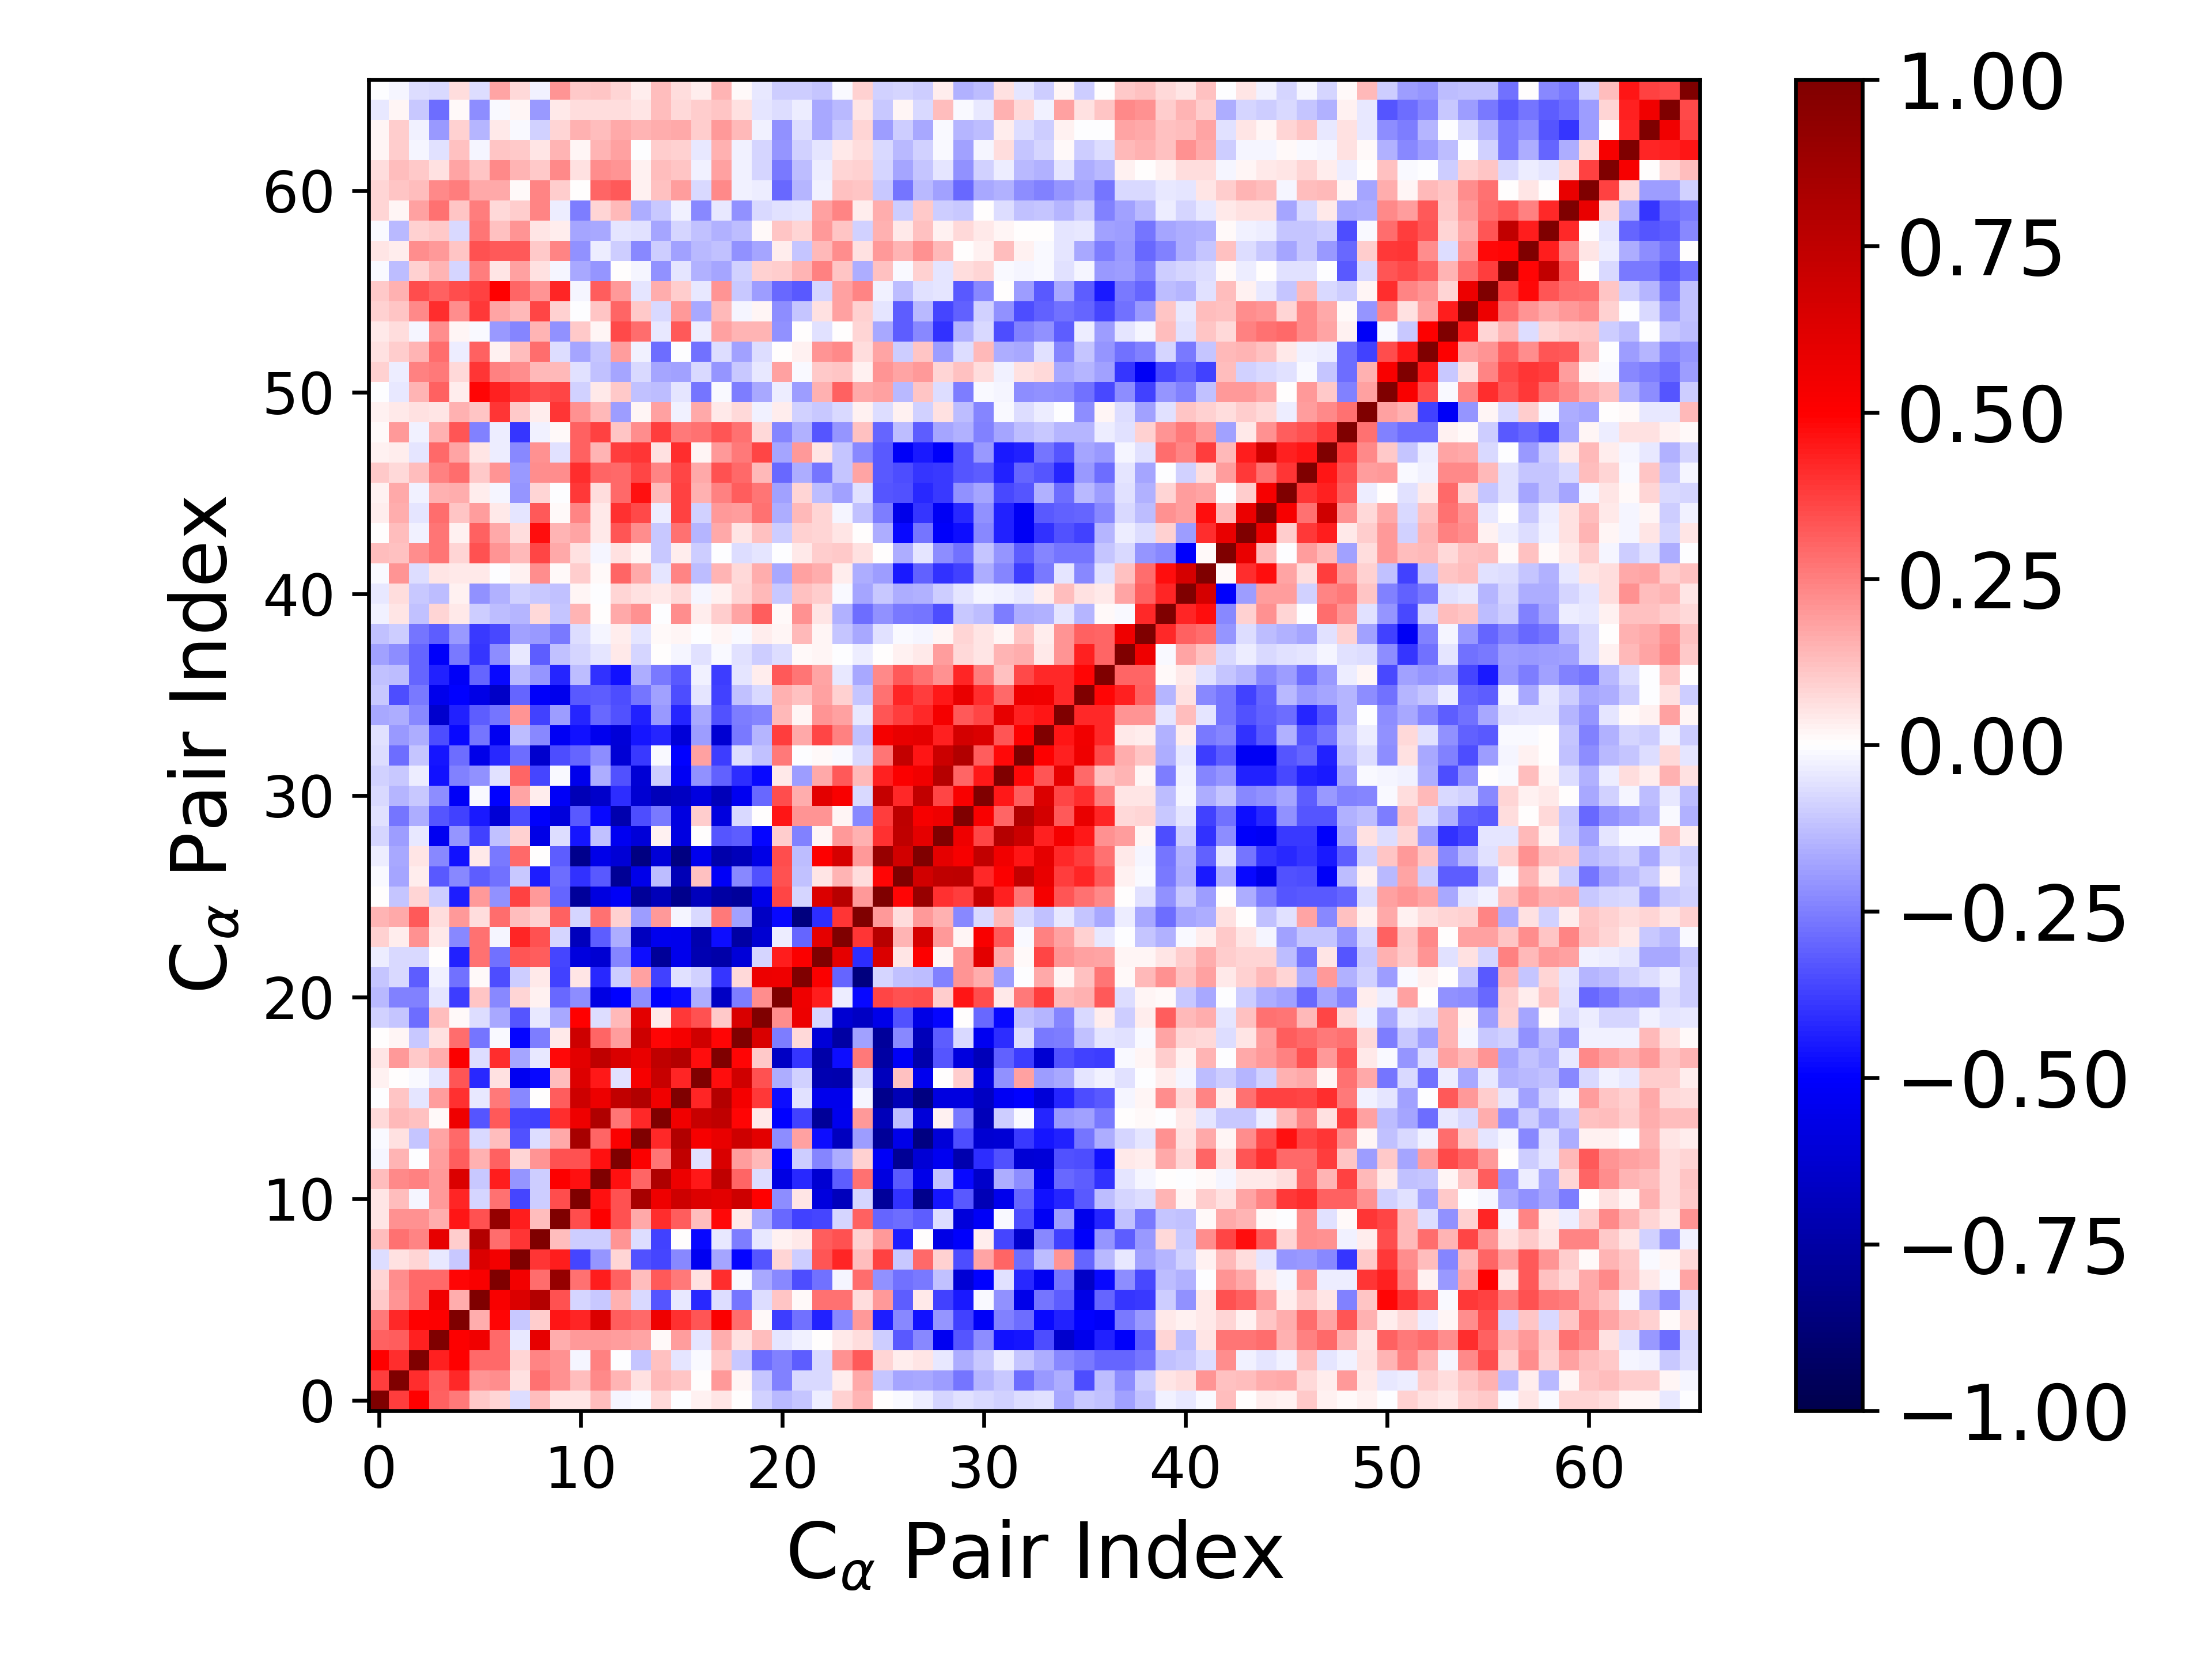

The file beside this chart, header and first rows:
1.000000000000000000e+00, 3.806008596799406729e-01, 4.927130855387972796e-01, 3.064379029965103585e-01, 2.642806026320527191e-01, 1.078958944097759554e-01, 8.507092656530472474e-02, -6.875097481629319218e-02, 1.322125961514371839e-01, 5.163794335347957065e-02, 4.949509494496766998e-02, 1.271747917232524949e-01, -1.726282761279938557e-02, -1.336262168903596878e-02, 7.806807589290218341e-02, -6.803812583978659928e-03, 3.071921492459062791e-02, 5.236383646287939148e-02, 2.839123568807190405e-03, -9.173058904348943554e-02, -1.371494043263614127e-01, -1.138127121426341093e-01, -3.270126541852970414e-02, 9.290030994460027336e-02
3.806008596799406729e-01, 1.000000000000000000e+00, 4.063430509545903346e-01, 3.167136157586872836e-01, 4.207706001430877585e-01, 2.095821415670370280e-01, 2.234739066096227966e-01, 5.713534493801873670e-02, 2.780531995877953411e-01, 2.117744387559890307e-01, 1.298703587145829952e-01, 2.335151929984024544e-01, 1.406315058466001688e-01, 6.025994092575989031e-02, 1.382897902412852098e-01, 1.149737523661919364e-01, 5.451526144248031782e-05, 2.017497126476890390e-01, 2.214921344683372720e-02, -1.167831131504174086e-01, -2.460362541935572633e-01, -7.610871161959605058e-02, -7.768492976889740387e-02, 3.696973961454581153e-02
4.927130855387972796e-01, 4.063430509545903346e-01, 1.000000000000000000e+00, 4.341232552151521595e-01, 4.951493293738033485e-01, 2.939238003465481364e-01, 2.967710240834658397e-01, 8.082717433919740790e-02, 2.364303609148435681e-01, 2.109527984142213763e-01, -2.022594496368537720e-02, 2.456329275092748177e-01, -5.207094177040494029e-03, -1.144164148443212736e-01, 1.246910912661878951e-01, -5.267955489195096097e-02, -1.341883446883174527e-02, 1.016713423013734241e-01, -1.071975374122093455e-01, -2.846424652216632545e-01, -2.486788882253123945e-01, -3.126656169714902012e-01, -7.365062948790339348e-02, 2.116595761735849957e-01
3.064379029965103585e-01, 3.167136157586872836e-01, 4.341232552151521595e-01, 1.000000000000000000e+00, 5.039511200581423545e-01, 5.494383129505323593e-01, 2.926495270346759492e-01, -4.173323710373388201e-02, 5.874145412456668325e-01, 1.578319083296642888e-01, 1.996857403208263382e-01, 1.971837159458170174e-01, 1.943990436670925970e-01, 1.753232259402843773e-01, 1.441754921510894974e-02, 1.922419729428125335e-01, -5.434149918040404037e-02, 1.588650736382002659e-01, 5.533889470225525353e-02, 1.313994808885548815e-01, -4.895657971562377558e-02, -2.455173368224375027e-02, 3.976953187943762201e-03, 4.448375022002282880e-02
2.642806026320527191e-01, 4.207706001430877585e-01, 4.951493293738033485e-01, 5.039511200581423545e-01, 1.000000000000000000e+00, 1.621528795218813990e-01, 4.899525384152693119e-01, -1.029321787986154230e-01, 9.378918772449107433e-02, 4.564387917558765939e-01, 4.251997167181608139e-01, 6.387264643962200505e-01, 3.202564233143065375e-01, 2.923372598618153018e-01, 5.570470405857248508e-01, 4.003919543793898472e-01, 3.346308804464437903e-01, 5.140661675768564143e-01, 2.825863853164897188e-01, 1.000077337548399385e-02, -3.812459029215784501e-01, -2.809379491943732599e-01, -4.353946661156574693e-01, -2.277309362349956012e-01
1.078958944097759554e-01, 2.095821415670370280e-01, 2.939238003465481364e-01, 5.494383129505323593e-01, 1.621528795218813990e-01, 1.000000000000000000e+00, 5.213985992275163017e-01, 6.399541059979730884e-01, 7.897875122080149080e-01, 3.385876815695095798e-01, -8.267865841873650590e-02, -1.016715474912271017e-01, 1.498872889175419665e-01, -7.044994821704465837e-02, -3.296711078258990901e-01, -4.318102790419862252e-02, -4.186635354563699729e-01, -6.778128393622807890e-02, -2.671413619195407985e-01, -6.971025667735128439e-02, 1.095439000527032442e-01, 1.546627589227464981e-02, 2.747568459149573594e-01, 2.798309998982797531e-01
8.507092656530472474e-02, 2.234739066096227966e-01, 2.967710240834658397e-01, 2.926495270346759492e-01, 4.899525384152693119e-01, 5.213985992275163017e-01, 1.000000000000000000e+00, 5.410210682931051451e-01, 2.869142957567593633e-01, 9.071542542163614220e-01, 2.789068594542303825e-01, 4.450900913052525665e-01, 3.086100132819287745e-01, 1.328101615618610676e-01, 3.244100604462586412e-01, 2.608301964227241476e-01, 5.910409908979708665e-02, 4.088312759672088070e-01, -1.005996082269091166e-02, -1.647982277178362820e-01, -2.336882177403959704e-01, -3.461865077430271165e-01, -2.779569265876474238e-01, -1.878663612561504506e-02
-6.875097481629319218e-02, 5.713534493801873670e-02, 8.082717433919740790e-02, -4.173323710373388201e-02, -1.029321787986154230e-01, 6.399541059979730884e-01, 5.410210682931051451e-01, 1.000000000000000000e+00, 3.923739473311762538e-01, 4.451235875425703092e-01, -3.597479171002285758e-01, -2.054895691408677449e-01, 8.054704157577524670e-02, -3.410054092980685514e-01, -3.611541995440028519e-01, -2.317791718737577389e-01, -5.333430829077311364e-01, -1.784796556359786179e-01, -4.916104487231678366e-01, -3.350181671337981171e-01, 8.421580720205695814e-02, -9.735753054555727759e-02, 3.297128728301724765e-01, 4.260211930428398075e-01
1.322125961514371839e-01, 2.780531995877953411e-01, 2.364303609148435681e-01, 5.874145412456668325e-01, 9.378918772449107433e-02, 7.897875122080149080e-01, 2.869142957567593633e-01, 3.923739473311762538e-01, 1.000000000000000000e+00, 1.267458148475970603e-01, -9.734520299774039598e-02, -9.851516492265874336e-02, 2.041088681603088206e-01, -6.978405297869100243e-02, -3.714971510281386835e-01, 4.017399936887778786e-03, -4.797308834153186652e-01, -4.133470587973603338e-02, -2.577994900615073748e-01, -4.446562654616539878e-02, 2.445046418372190389e-02, 4.196608529676781191e-02, 3.184093988790195340e-01, 3.377769091664887813e-01
5.163794335347957065e-02, 2.117744387559890307e-01, 2.109527984142213763e-01, 1.578319083296642888e-01, 4.564387917558765939e-01, 3.385876815695095798e-01, 9.071542542163614220e-01, 4.451235875425703092e-01, 1.267458148475970603e-01, 1.000000000000000000e+00, 3.446809600415282060e-01, 5.026499157011561358e-01, 3.409374124737283851e-01, 1.670536650466361850e-01, 4.108502404934896712e-01, 3.202585967962175428e-01, 1.254983512929970513e-01, 4.794100080088767313e-01, 4.444047913952094836e-02, -1.691646515911592041e-01, -2.938138605585181029e-01, -3.701458574334842710e-01, -3.597396556995403616e-01, -8.178890865453029846e-02
4.949509494496766998e-02, 1.298703587145829952e-01, -2.022594496368537720e-02, 1.996857403208263382e-01, 4.251997167181608139e-01, -8.267865841873650590e-02, 2.789068594542303825e-01, -3.597479171002285758e-01, -9.734520299774039598e-02, 3.446809600415282060e-01, 1.000000000000000000e+00, 4.618352306028354337e-01, 3.364382270978912848e-01, 8.423362083708849646e-01, 5.586590931854163999e-01, 6.933502794527404145e-01, 6.275267193758008455e-01, 6.046318283976529484e-01, 6.888907666132387808e-01, 4.933855144195490317e-01, -2.251577269990421570e-01, 4.732474745957528095e-02, -5.887989240777070643e-01, -6.832647370732568559e-01
1.271747917232524949e-01, 2.335151929984024544e-01, 2.456329275092748177e-01, 1.971837159458170174e-01, 6.387264643962200505e-01, -1.016715474912271017e-01, 4.450900913052525665e-01, -2.054895691408677449e-01, -9.851516492265874336e-02, 5.026499157011561358e-01, 4.618352306028354337e-01, 1.000000000000000000e+00, 4.664571922560013517e-01, 3.022384170797726699e-01, 8.111252356316639434e-01, 5.667551959657129990e-01, 4.475972856209909922e-01, 7.478587970886422243e-01, 3.008534458209772833e-01, -6.548421061990652992e-02, -5.764836832540286560e-01, -4.175278236097799134e-01, -6.228175580656580834e-01, -3.199159648673773892e-01
-1.726282761279938557e-02, 1.406315058466001688e-01, -5.207094177040494029e-03, 1.943990436670925970e-01, 3.202564233143065375e-01, 1.498872889175419665e-01, 3.086100132819287745e-01, 8.054704157577524670e-02, 2.041088681603088206e-01, 3.409374124737283851e-01, 3.364382270978912848e-01, 4.664571922560013517e-01, 1.000000000000000000e+00, 5.084239989771536239e-01, 2.695040774157778651e-01, 7.400765480872510960e-01, -5.896607789764111290e-02, 6.441327547455567570e-01, 1.911064529695277181e-01, 1.380035487431163499e-01, -4.952502310349609638e-01, -1.005880828662692184e-01, -2.416698727392799506e-01, -1.617436512882889921e-01
-1.336262168903596878e-02, 6.025994092575989031e-02, -1.144164148443212736e-01, 1.753232259402843773e-01, 2.923372598618153018e-01, -7.044994821704465837e-02, 1.328101615618610676e-01, -3.410054092980685514e-01, -6.978405297869100243e-02, 1.670536650466361850e-01, 8.423362083708849646e-01, 3.022384170797726699e-01, 5.084239989771536239e-01, 1.000000000000000000e+00, 4.193137884611721766e-01, 8.024608120658696109e-01, 5.238294357643797916e-01, 5.838096130079033497e-01, 6.941011919359444393e-01, 6.060484101715567506e-01, -2.236609433974389716e-01, 1.823472746720669890e-01, -4.742994337190523102e-01, -6.741057492888533620e-01
7.806807589290218341e-02, 1.382897902412852098e-01, 1.246910912661878951e-01, 1.441754921510894974e-02, 5.570470405857248508e-01, -3.296711078258990901e-01, 3.244100604462586412e-01, -3.611541995440028519e-01, -3.714971510281386835e-01, 4.108502404934896712e-01, 5.586590931854163999e-01, 8.111252356316639434e-01, 2.695040774157778651e-01, 4.193137884611721766e-01, 1.000000000000000000e+00, 5.536422579345607886e-01, 7.159636738751792295e-01, 7.425279358545272546e-01, 4.873008493990909074e-01, 4.361400456172552509e-02, -4.993383863063211581e-01, -3.673123788944672174e-01, -7.816607827796979713e-01, -5.391111679345863550e-01
-6.803812583978659928e-03, 1.149737523661919364e-01, -5.267955489195096097e-02, 1.922419729428125335e-01, 4.003919543793898472e-01, -4.318102790419862252e-02, 2.608301964227241476e-01, -2.317791718737577389e-01, 4.017399936887778786e-03, 3.202585967962175428e-01, 6.933502794527404145e-01, 5.667551959657129990e-01, 7.400765480872510960e-01, 8.024608120658696109e-01, 5.536422579345607886e-01, 1.000000000000000000e+00, 4.251543689993177444e-01, 7.962427037749504333e-01, 5.367561799608915329e-01, 3.868939018188370382e-01, -4.732216046497426110e-01, -6.102176613021023655e-02, -5.530691066347563911e-01, -5.528185324555390245e-01
3.071921492459062791e-02, 5.451526144248031782e-05, -1.341883446883174527e-02, -5.434149918040404037e-02, 3.346308804464437903e-01, -4.186635354563699729e-01, 5.910409908979708665e-02, -5.333430829077311364e-01, -4.797308834153186652e-01, 1.254983512929970513e-01, 6.275267193758008455e-01, 4.475972856209909922e-01, -5.896607789764111290e-02, 5.238294357643797916e-01, 7.159636738751792295e-01, 4.251543689993177444e-01, 1.000000000000000000e+00, 4.734359933821009059e-01, 6.808744080184027103e-01, 3.369875023755923293e-01, -1.626678018247095792e-01, -8.916084821884517897e-02, -7.166642262226663451e-01, -7.208621583805182587e-01
5.236383646287939148e-02, 2.017497126476890390e-01, 1.016713423013734241e-01, 1.588650736382002659e-01, 5.140661675768564143e-01, -6.778128393622807890e-02, 4.088312759672088070e-01, -1.784796556359786179e-01, -4.133470587973603338e-02, 4.794100080088767313e-01, 6.046318283976529484e-01, 7.478587970886422243e-01, 6.441327547455567570e-01, 5.838096130079033497e-01, 7.425279358545272546e-01, 7.962427037749504333e-01, 4.734359933821009059e-01, 1.000000000000000000e+00, 4.867067565826740383e-01, 1.042899987356771113e-01, -6.613272462388849471e-01, -3.963963281165607255e-01, -7.370518314142372462e-01, -4.762077852954010870e-01
2.839123568807190405e-03, 2.214921344683372720e-02, -1.071975374122093455e-01, 5.533889470225525353e-02, 2.825863853164897188e-01, -2.671413619195407985e-01, -1.005996082269091166e-02, -4.916104487231678366e-01, -2.577994900615073748e-01, 4.444047913952094836e-02, 6.888907666132387808e-01, 3.008534458209772833e-01, 1.911064529695277181e-01, 6.941011919359444393e-01, 4.873008493990909074e-01, 5.367561799608915329e-01, 6.808744080184027103e-01, 4.867067565826740383e-01, 1.000000000000000000e+00, 6.424274658686628392e-01, -2.572369026193165320e-01, 7.448736400579204775e-02, -6.025549567614990609e-01, -7.525952855872029001e-01
-9.173058904348943554e-02, -1.167831131504174086e-01, -2.846424652216632545e-01, 1.313994808885548815e-01, 1.000077337548399385e-02, -6.971025667735128439e-02, -1.647982277178362820e-01, -3.350181671337981171e-01, -4.446562654616539878e-02, -1.691646515911592041e-01, 4.933855144195490317e-01, -6.548421061990652992e-02, 1.380035487431163499e-01, 6.060484101715567506e-01, 4.361400456172552509e-02, 3.868939018188370382e-01, 3.369875023755923293e-01, 1.042899987356771113e-01, 6.424274658686628392e-01, 1.000000000000000000e+00, 2.198085673236526705e-01, 5.675389965481929533e-01, -8.320326532168866029e-02, -6.229582149881145448e-01
-1.371494043263614127e-01, -2.460362541935572633e-01, -2.486788882253123945e-01, -4.895657971562377558e-02, -3.812459029215784501e-01, 1.095439000527032442e-01, -2.336882177403959704e-01, 8.421580720205695814e-02, 2.445046418372190389e-02, -2.938138605585181029e-01, -2.251577269990421570e-01, -5.764836832540286560e-01, -4.952502310349609638e-01, -2.236609433974389716e-01, -4.993383863063211581e-01, -4.732216046497426110e-01, -1.626678018247095792e-01, -6.613272462388849471e-01, -2.572369026193165320e-01, 2.198085673236526705e-01, 1.000000000000000000e+00, 5.553895209753022533e-01, 4.380374107668105754e-01, -3.293456215238383528e-02
-1.138127121426341093e-01, -7.610871161959605058e-02, -3.126656169714902012e-01, -2.455173368224375027e-02, -2.809379491943732599e-01, 1.546627589227464981e-02, -3.461865077430271165e-01, -9.735753054555727759e-02, 4.196608529676781191e-02, -3.701458574334842710e-01, 4.732474745957528095e-02, -4.175278236097799134e-01, -1.005880828662692184e-01, 1.823472746720669890e-01, -3.673123788944672174e-01, -6.102176613021023655e-02, -8.916084821884517897e-02, -3.963963281165607255e-01, 7.448736400579204775e-02, 5.675389965481929533e-01, 5.553895209753022533e-01, 1.000000000000000000e+00, 5.090813906389934917e-01, -3.028335154833711185e-01
-3.270126541852970414e-02, -7.768492976889740387e-02, -7.365062948790339348e-02, 3.976953187943762201e-03, -4.353946661156574693e-01, 2.747568459149573594e-01, -2.779569265876474238e-01, 3.297128728301724765e-01, 3.184093988790195340e-01, -3.597396556995403616e-01, -5.887989240777070643e-01, -6.228175580656580834e-01, -2.416698727392799506e-01, -4.742994337190523102e-01, -7.816607827796979713e-01, -5.530691066347563911e-01, -7.166642262226663451e-01, -7.370518314142372462e-01, -6.025549567614990609e-01, -8.320326532168866029e-02, 4.380374107668105754e-01, 5.090813906389934917e-01, 1.000000000000000000e+00, 6.011793924139446910e-01
9.290030994460027336e-02, 3.696973961454581153e-02, 2.116595761735849957e-01, 4.448375022002282880e-02, -2.277309362349956012e-01, 2.798309998982797531e-01, -1.878663612561504506e-02, 4.260211930428398075e-01, 3.377769091664887813e-01, -8.178890865453029846e-02, -6.832647370732568559e-01, -3.199159648673773892e-01, -1.617436512882889921e-01, -6.741057492888533620e-01, -5.391111679345863550e-01, -5.528185324555390245e-01, -7.208621583805182587e-01, -4.762077852954010870e-01, -7.525952855872029001e-01, -6.229582149881145448e-01, -3.293456215238383528e-02, -3.028335154833711185e-01, 6.011793924139446910e-01, 1.000000000000000000e+00
1.417446552633611079e-01, 1.642885237361337292e-01, 3.276178535923661705e-01, 6.567538609117398729e-02, 1.970056829597455483e-01, 6.568473018962746324e-02, 2.854284761539503390e-01, 1.313743835184891240e-01, 8.912106549041817760e-02, 3.059421311507061758e-01, -8.591388990569767681e-02, 2.772793415254815597e-01, 8.685777601514038659e-02, -1.928887851218755445e-01, 2.013129105367282290e-01, -2.340879089230475663e-02, -7.204830557381911027e-02, 2.617134883037451343e-01, -1.863786829254372446e-01, -6.563948049500171189e-01, -4.828697678498861667e-01, -8.540821970966461230e-01, -4.063851211229311255e-01, 3.981800218080303044e-01
6.801451194277134335e-03, -1.135984627943854852e-01, 8.494183050749981589e-02, -9.992228969204276778e-02, -4.387872459591196095e-01, 1.982583235985535264e-01, -2.165737626504735114e-01, 3.691499162225372332e-01, 1.984414308137339711e-01, -2.976349636563644929e-01, -7.799695148539904643e-01, -5.785631471337844278e-01, -5.163337364953836106e-01, -7.862575133276576977e-01, -6.890650702586755827e-01, -8.155672229973845999e-01, -6.846717994615530989e-01, -7.567552995617337075e-01, -7.781701189988152745e-01, -5.606183863364433417e-01, 3.597168182082411403e-01, -7.963369120414713620e-02, 6.340905091788636705e-01, 7.758366270300713907e-01
-1.474486577513549855e-02, -1.768954560778310259e-01, 3.563657113747575877e-02, -3.255973622450836213e-01, -2.336379968105648519e-01, -3.202730740583299429e-01, -2.795070216207696245e-01, -1.069745250918494733e-01, -4.427082495698105857e-01, -2.815845519825738719e-01, -4.053596002742690385e-01, -3.241609625323925159e-01, -7.893885781172594873e-01, -5.552555149724297534e-01, -1.320123170056824446e-01, -6.995550807462083132e-01, 1.200927454588617271e-01, -5.231128797613637804e-01, -2.338497164197873568e-01, -3.399039551747977117e-01, 3.412037766197927868e-01, -1.209154058585576452e-01, 5.373860286994674301e-02, 1.411800512250298567e-01
-3.347244927062945768e-02, -1.701465260945462243e-01, 4.969805210519093186e-02, -2.274051682317110856e-01, -4.631446553201211125e-01, 4.327570920390354930e-02, -2.652345877657932283e-01, 2.942306434798163672e-01, 7.380174004438904735e-03, -3.194220427553042252e-01, -8.125495333114954866e-01, -5.575444795365314121e-01, -6.096173493593189940e-01, -8.503832660624146556e-01, -6.068734648830743650e-01, -8.449027288155708248e-01, -5.433541438202219576e-01, -7.288156524159168370e-01, -6.942906635391951076e-01, -5.649205337586509224e-01, 3.503684629733703204e-01, -1.309958687901307817e-01, 5.054604288088874187e-01, 6.632315061754843200e-01
-8.251436163341177576e-02, -1.911527614190952351e-01, -4.268701287337210715e-02, -5.320611305762937837e-01, -2.108551980614571664e-01, -3.732347468257625200e-01, -1.223156167320124527e-01, 8.924523342308120222e-02, -5.685782471676392724e-01, -6.315032952396863741e-02, -4.563638701081677573e-01, -1.215121900163147056e-01, -5.387213149643966803e-01, -6.016725330887680023e-01, 2.654571537806274875e-02, -5.784501594441264771e-01, 6.649624030911772954e-03, -3.319006988096287469e-01, -3.145292419846743015e-01, -4.886795869858363006e-01, 9.814613286683959714e-02, -2.430160300702705611e-01, 1.843422454777493905e-02, 1.983626804080426964e-01
-5.725235210739304526e-02, -2.687875626280519792e-01, -1.606347283210931287e-01, -3.326857439331468158e-01, -3.673894068049058936e-01, -4.524972485082291995e-01, -6.143832261045590881e-01, -3.439561928151264047e-01, -5.058875887988982800e-01, -5.946327065119116906e-01, -3.224122189155345097e-01, -4.789899687025715447e-01, -7.194916224920323566e-01, -3.503352630047411598e-01, -2.605548517655094654e-01, -5.787631264294763600e-01, 9.517766855189269126e-02, -5.862294507331186066e-01, -7.223913709370971548e-02, 4.457429348674673067e-03, 4.591183136629355954e-01, 2.079380368384401434e-01, 2.046259283724950473e-01, 1.771985730146950766e-02
-7.035998657673164791e-02, -1.406693009390912463e-01, -1.071225875524644544e-01, -2.253517505886304395e-01, -5.197565372465841049e-01, -1.049461327404433569e-02, -4.954334890892347354e-01, 1.757571327892298307e-01, 3.422343082241890294e-02, -5.179255020146524835e-01, -7.003665028148868821e-01, -6.446626815968939939e-01, -4.073723404755676958e-01, -6.207493209372128007e-01, -6.925188596665238228e-01, -6.663106916935772617e-01, -5.790754853539923364e-01, -6.903414119805264537e-01, -5.317638715203379940e-01, -2.916658390542552493e-01, 3.508538174628957895e-01, 1.619452897102890976e-01, 6.046103110559029048e-01, 5.195416907389355243e-01
-9.242256641567683784e-02, -1.076032016956660481e-01, -3.792054851974876323e-02, -4.658264436307900658e-01, -2.452823114065187660e-01, -2.150814744418441393e-01, -6.102987155810657427e-02, 2.996035109102466176e-01, -3.640542457011978761e-01, -1.387075225876838354e-02, -5.523467484975543851e-01, -1.568795167177330641e-01, -3.430254547906385620e-01, -6.152054189248191696e-01, -9.953481780792043654e-02, -5.258090986024043234e-01, -2.152215286533869509e-01, -3.063797010351216876e-01, -4.105997766180490838e-01, -4.793805468337168363e-01, 4.685018453220262530e-02, -1.914959777641312144e-01, 1.679571757184824266e-01, 3.261078299383092793e-01
-7.024297446558538938e-02, -2.828148410609431229e-01, -1.128021422416460862e-01, -4.597009835018459611e-01, -2.849204600266378451e-01, -5.577618022610980608e-01, -4.176750512248074143e-01, -2.876428611520276402e-01, -6.330032921725907702e-01, -3.480399367630221397e-01, -2.972213313933674828e-01, -2.198265925248346075e-01, -6.141969119172839831e-01, -3.851055115562911357e-01, -8.648409570895888854e-03, -4.983179285548697823e-01, 1.853347761373440039e-01, -3.820764122185302258e-01, -6.897815238735921506e-02, -1.249012860949403336e-01, 2.652579499651988582e-01, -6.643996617514624607e-03, 1.523854810050644798e-02, -8.837738333146027622e-03
-5.904672691255222899e-02, -1.988102999676269189e-01, -1.595771572468247246e-01, -3.438722750756936231e-01, -4.798382998040374159e-01, -2.705522364315197104e-01, -5.331244834603839911e-01, -1.266631077873863476e-01, -2.341084064232649420e-01, -5.299533669557463522e-01, -4.610490522545759862e-01, -5.445721660378721740e-01, -6.041311749214589577e-01, -4.536851483777086247e-01, -4.260421817626116048e-01, -6.056768482040648660e-01, -1.932985139506671612e-01, -6.180953962227341281e-01, -2.620227931354578432e-01, -1.472493986787865583e-01, 3.821184588085737022e-01, 1.688149118921353498e-01, 3.626381532148519882e-01, 2.452227180614274527e-01
-1.702266180719263222e-01, -1.613031708609835857e-01, -2.297784967841488557e-01, -6.342247177264078717e-01, -4.356609238771494419e-01, -3.144668261983841195e-01, -2.681919806907180348e-01, 2.032702910068240332e-01, -3.685444806861493117e-01, -1.903344381413070441e-01, -4.270507157216790750e-01, -2.891918435651726904e-01, -3.374678945538735486e-01, -4.320460938286192487e-01, -1.966201456453140761e-01, -4.243916005772742639e-01, -1.651563620526755871e-01, -3.399932663194920601e-01, -2.538201233981641769e-01, -2.357732386276837067e-01, 1.347386912329591735e-01, 2.196897453937024514e-02, 2.104914024288988827e-01, 1.854539901503857169e-01
-1.057108706340897930e-01, -3.513873414078468871e-01, -2.596760730358298463e-01, -5.489416946069878289e-01, -4.993271959715993025e-01, -5.683268556932713489e-01, -6.506745142193253173e-01, -3.026207373908757492e-01, -5.131731368831567996e-01, -5.540986188840308913e-01, -3.238638802035634368e-01, -3.203052185826245069e-01, -3.513886798500693298e-01, -2.726361314482345088e-01, -1.868750885125456396e-01, -3.440492226558157784e-01, -5.158812703578344316e-02, -3.686060027980227471e-01, -1.189673685232467137e-01, -7.360830714008334552e-02, 1.525425548495145944e-01, 1.176401946924904574e-01, 1.840519926421250452e-01, 8.876545783275872903e-02
-1.249118585328780756e-01, -1.274235148422027675e-01, -3.004233876566188566e-01, -4.313508547664883230e-01, -5.158074880902739912e-01, -3.012114679177828047e-01, -4.842419552561000873e-01, -1.354043949891571008e-01, -2.071407778204140127e-01, -4.252932994280543277e-01, -1.312351821386032180e-01, -3.985880703634793187e-01, -4.611195423532749582e-01, -1.622892618696970823e-01, -2.624298756470413441e-01, -3.279735359240498194e-01, -2.521302656409424650e-02, -3.782731989422110641e-01, -5.076878821144240744e-02, 3.468749308270799997e-02, 3.230472997253964196e-01, 2.658483548254403361e-01, 1.740423638159193931e-01, -4.182341025003760010e-02
-1.868773229771042710e-01, -2.255200366786108135e-01, -3.003648190302476984e-01, -5.095943075830694502e-01, -2.583848668063004617e-01, -3.933370908555172130e-01, -2.205182953137348745e-01, -4.557187303292679209e-02, -3.152060940711431947e-01, -1.215140342691360675e-01, -7.851716192845323294e-02, -5.361887023817833720e-02, 4.272209919446622040e-02, -8.010254568520897012e-02, 7.010675364468942940e-03, -1.981676913505909729e-02, -6.092106174346111069e-02, -1.324539816005342388e-02, -5.950272662521455952e-02, -9.454530273263178630e-02, -6.399785935191591724e-02, 1.402909557443479671e-02, 1.754620681259631484e-02, -3.446043818462446017e-03
-1.225592551484512710e-01, -1.011268305134347539e-01, -2.682462439176894198e-01, -3.202438113475582493e-01, -1.970859510179541751e-01, -3.881513376720306940e-01, -3.588933173152024092e-01, -1.799616830573939341e-01, -2.029938609987811948e-01, -2.599308739243963995e-01, -6.711031542183916454e-02, -2.279261604070211694e-02, 3.706167368418411545e-02, -5.209998596224067052e-02, 1.531988561653723109e-02, 1.715933395637860015e-02, -1.334292163104778325e-03, 1.986968017241907622e-02, -9.926050798460322663e-03, 3.512164355173566510e-02, 2.167539058019570322e-02, 1.399750856081670991e-01, 1.940320855591429541e-02, -1.128003101475276854e-01
-2.520982708060863497e-02, 4.723461301423291514e-02, -1.214430431787118930e-01, 8.481075893535520993e-02, 3.990460444330809486e-02, -9.554178422746935351e-02, -1.298869748676890479e-01, -1.445704020885982821e-01, 7.352026904986613820e-02, -1.169646157976319961e-01, 1.458941504021669389e-01, 5.869018995450477408e-03, 1.706725653948711896e-01, 2.134552581393438786e-01, -6.470017385294835749e-03, 2.214295440923185476e-01, 3.846693778293056726e-02, 9.877335925141646211e-02, 1.743468261860044721e-01, 3.149577614404705517e-01, 1.057217650856044980e-02, 2.185860406704046022e-01, 4.773699649260151195e-02, -1.560432295262098590e-01
-4.237766282464974082e-02, 6.433937354079637128e-02, -1.081343919031529793e-01, -1.290634850576731218e-01, 3.101411366124480484e-02, -2.112221591213328808e-01, -1.503082568666918861e-01, -9.193790479560172424e-02, -1.080322747260367561e-01, -1.249445907019868657e-01, 1.877370554135274899e-02, -1.609188513628285848e-03, 8.068087490662469163e-02, 5.988926760723194131e-02, 4.021324363935734059e-02, 7.609499705953778892e-02, -2.177748968966302864e-02, 2.700086864022938071e-02, 8.467228592630865469e-02, 1.374175006824547851e-01, -1.092415631480848359e-01, 1.216281240642595601e-01, 9.740177849984422986e-02, -1.503443812246044002e-02
-1.307092673322886311e-02, 2.050097108458408812e-01, -6.859815063346917652e-02, 5.015068732215766795e-02, 4.490674947066575218e-02, 3.958832167850872413e-02, -3.476457284280752222e-03, 2.618268582894231478e-02, 2.196356519958024556e-01, 9.131730768708960430e-03, 9.735221624451809164e-02, 1.466153479060510259e-02, 2.987481369399300202e-01, 1.656443737573928821e-01, -4.835148441126401603e-02, 2.351696154410101713e-01, -1.259076600840812743e-01, 1.430012448752366605e-01, 7.131605297405348154e-02, 1.595585846342126024e-01, -1.696167305727046826e-01, 1.800553720211928721e-01, 1.581247200092863459e-01, 3.722540982632639023e-02
1.285674345023188614e-01, 1.245591148564838824e-01, 2.192949811202778987e-01, 2.697841373150504096e-01, 7.833384438340085243e-02, 3.403857233802105031e-01, 2.045585677560534943e-01, 1.372115578832813487e-01, 3.621406143266656108e-01, 1.698378252944235389e-01, 6.161025003541408668e-02, -1.646865692114630325e-02, 5.977030198284807166e-02, 1.980103855811029406e-02, -1.084323963008075875e-01, 3.193695686349758839e-02, -1.000505276737512633e-01, -2.733766036852034332e-03, -6.505955990116313314e-02, -5.218768842370347799e-02, -4.213362143337281290e-03, 4.308376560163248298e-02, 9.734238818375735847e-02, 1.073744583606972280e-01
4.491160337557674638e-03, 1.327684008174929153e-01, -2.420365527452225315e-02, 2.734141729413128163e-01, 2.871710934751680114e-02, 3.083610460374833773e-01, 1.702364142772523625e-01, 6.834978391315148227e-02, 4.706849318981172758e-01, 1.415314831102352788e-01, 1.774481106639567984e-01, 3.944537388518037230e-02, 3.316320291078257987e-01, 2.215914061628449228e-01, -1.062107087397218125e-01, 2.747093119336818101e-01, -1.461884032553297241e-01, 1.663677790993598471e-01, 5.384520873707097227e-02, 1.178957264063589666e-01, -9.463125983103991279e-02, 9.053761056467411750e-02, 8.177464839208731240e-02, 5.245406526746661940e-02
3.561057110861096109e-02, 1.639430238769710169e-01, -5.405648420538251842e-02, 2.868835345347831578e-01, 1.100419523970620067e-01, 1.938639999161594074e-01, 4.677404241817122860e-02, -5.411950436244004903e-02, 3.204911377814095297e-01, 9.302401179984433680e-03, 2.418768542092550322e-01, 4.447737190016571446e-02, 4.036342104618829141e-01, 3.573326836146755725e-01, -3.476617430052322821e-02, 3.734521792400130602e-01, -8.665566137483027287e-02, 1.957065612505172192e-01, 1.903726104206547032e-01, 2.795203497025658956e-01, -1.602779015630153292e-01, 1.396272689995966265e-01, 8.016239523728842242e-02, -1.895000849993448006e-02
3.061401172413047780e-02, 1.659801736890375301e-01, -2.607264535531140723e-02, 1.498621794463271539e-01, 1.588239366922157003e-01, 3.267771733968589248e-02, -1.923417307148069660e-02, -2.106733014129794634e-01, 8.531273230362289295e-02, -5.651111960606463626e-03, 3.865523339433791228e-01, 6.425232204220708565e-02, 2.909181938867608230e-01, 4.625902869547737217e-01, 1.334769963721418873e-01, 3.736523243774953484e-01, 1.546526516776576265e-01, 2.480816378683441126e-01, 3.172842505833239346e-01, 2.668794802061246196e-01, -1.815982867769490028e-01, 8.480788416611816094e-02, -1.313973154864582771e-01, -1.874074884819728337e-01
1.073590129243027630e-01, 7.761035702715510243e-02, 1.250905378254013323e-01, 2.449959346853306796e-01, 2.836029486954107504e-01, 1.060862030248436588e-01, 2.100405165159315024e-01, -1.970814319142187021e-01, 2.222045357207588223e-01, 2.254313336276636826e-01, 4.089735632530673293e-01, 3.005770756584344450e-01, 2.940776301864003739e-01, 3.629086296638614484e-01, 2.418001263599768302e-01, 3.653423808732066402e-01, 1.678148439969548711e-01, 3.409061030272121928e-01, 2.924850443349688023e-01, 1.329816005066936646e-01, -2.902911113549153654e-01, -1.619119690373992948e-01, -2.693197210453341373e-01, -1.140668528390840486e-01
2.474991342960248045e-02, 3.298640081545634734e-02, -5.417077898726870011e-02, 2.922187009439741190e-01, 1.786190573794572967e-01, 4.737209765734703287e-02, -3.706343998290560771e-02, -2.339062447134701295e-01, 2.124510623501749407e-01, -5.753039618449101722e-02, 3.082389678244944475e-01, 1.471015061016635039e-01, 3.785044378699193857e-01, 3.978646513040129395e-01, 5.692295201977282809e-02, 4.077566143960091316e-01, 1.859334022782505383e-02, 2.011362229643298138e-01, 2.587963196926982845e-01, 3.627104314406623953e-01, -1.790271901736570082e-01, 1.970009544993121808e-01, 5.444552460115064524e-02, -1.157402403182655748e-01
1.084534453354249472e-02, 2.013040428380908353e-01, -2.690175374290855459e-02, 1.490832959046220207e-01, 3.354107353641659350e-01, -2.443347843209220382e-01, -3.609267144160874241e-02, -3.948886530434050912e-01, -2.933848275340748823e-02, 1.530853051989815306e-02, 3.051632226731301745e-01, 3.712900751983454484e-01, 1.157752604425313359e-01, 2.210422963519148576e-01, 3.768603036266501283e-01, 2.596613875641516911e-01, 2.750897053147660642e-01, 3.349085457734599092e-01, 2.789121123613954589e-01, 7.286913494786462220e-02, -2.410174507106510600e-01, -1.503623571491634892e-01, -3.316366345204089794e-01, -2.102037193638852663e-01
2.761274526989359809e-02, 3.935195639208850793e-02, 5.481894406125333019e-02, 5.401696740718174572e-02, 1.533666125827253257e-01, 1.099205284627544493e-01, 3.945185877931218776e-01, 1.081962648909872982e-01, 3.877400706254458679e-02, 3.979219702268110281e-01, 2.186167382600898157e-01, 1.360223453011132067e-01, -1.909671934398845528e-01, 1.647354407902119552e-02, 1.832102868176108679e-01, -2.932956914506719415e-02, 1.702900362712143345e-01, 4.555888059441828147e-02, 7.702476855522025212e-02, -2.359768032517702702e-02, 3.574031204084161112e-02, -8.644095024150084960e-02, -1.043349280289466580e-01, -7.579664157200734220e-02
-2.286343673609832119e-03, -4.042067445762114603e-02, 1.460015687550271779e-01, 3.078450278396734907e-01, 3.684823290522971917e-02, 4.880807728944454582e-01, 4.363833674545950503e-01, 3.837025793897275716e-01, 3.491990698978220120e-01, 3.607754238008293313e-01, -8.800488911180247287e-02, 4.041107673162460528e-02, 1.083076992005417433e-01, -1.217113159046591536e-01, -1.315920084800339673e-01, -4.795180409553836953e-02, -2.673969545387034907e-01, -1.198896927986725126e-02, -2.536579852098484467e-01, -1.665454975084025846e-01, -3.174459270256690946e-02, -1.883187000506859887e-01, 1.513333551489816076e-01, 3.084879318982444163e-01
8.672560577660951009e-02, -3.788575963457918583e-02, 2.480277819508216464e-01, 2.628613213248454095e-01, 7.284340414625171956e-02, 3.915623900846144645e-01, 2.470089706728105516e-01, 2.211301090981306061e-01, 1.386279579042242194e-01, 1.339984831774987395e-01, -6.022200279233855952e-02, -1.238950569390349088e-01, -1.746934233869270048e-01, -7.169784069611623289e-02, -1.758003466903610701e-01, -1.863611212306247600e-01, -7.528413471642371457e-02, -2.045381190958049933e-01, -1.034354155337818687e-01, -4.045950847580326998e-02, 1.858104101580701495e-01, -1.140021579767240036e-02, 1.085464619703889327e-01, 1.125568853861855789e-01
6.055795912332216646e-02, 9.621375415058019964e-02, 1.446096017701798409e-01, 2.829124750061434712e-01, -3.712988214383362851e-02, 3.085489134950248902e-01, 2.401713007039214462e-02, 1.283864015726789154e-01, 2.830202505063805218e-01, -6.637158782967053638e-02, -1.769676103525088529e-01, -1.137671896388333520e-01, 1.890024793571622452e-01, -2.681381928921987290e-02, -2.839033177061532354e-01, -1.716730543923624102e-03, -2.799870933240385940e-01, -6.891486239782868006e-02, -1.841359554189019310e-01, -6.594182540413552618e-02, 5.315966696996036718e-04, 2.633818432059815279e-02, 2.071694435742256757e-01, 2.284992118579837472e-01
4.497390988123849825e-02, 6.404870725837912004e-02, -2.073750270684735983e-02, 2.255889583627934403e-01, 1.957265593195005662e-02, -1.358527660656879028e-02, -2.019340056571460873e-01, -2.384613053220968337e-01, 1.410018053091012247e-01, -2.135994920573422995e-01, 1.050755599841771831e-01, 1.709592805017695963e-02, 3.585123189125514198e-01, 2.883107541737355839e-01, -3.987643929927584679e-02, 3.270052358037678353e-01, -3.389457037111101578e-02, 1.835115626432479163e-01, 1.406742669857690142e-01, 1.426842295653775461e-01, -2.118577638336352764e-01, 7.011389953946663665e-03, -5.506862193899322855e-02, 1.663368998646231819e-03
9.134389393749393904e-02, 1.124763859911056818e-01, 2.287039978600031165e-01, 4.086416897593275754e-01, 2.252924627496228072e-01, 3.860079244604698867e-01, 1.719764497623519350e-01, 1.341561386962119573e-01, 3.669553003247225109e-01, 9.020566001106597454e-02, -3.322477388939556672e-03, 1.166836105114327365e-01, 2.989333225966515628e-01, 1.089030238054391891e-01, -7.248574074510177878e-02, 2.019303967558336577e-01, -1.699632268714437178e-01, 1.385359026978009445e-01, -2.102375924103927138e-02, 2.224753458850560472e-02, -2.261625088544975959e-01, -1.094927633941250589e-01, 6.157727213945393685e-02, 1.847206718610944765e-01
1.080881419901850576e-01, 1.561624993897586799e-01, 3.475831402273754644e-01, 3.062644485299151342e-01, 3.463737946246228105e-01, 3.741499246495736397e-01, 4.996669703977493215e-01, 2.988553321266521068e-01, 2.031292553387150368e-01, 4.264902371353554988e-01, -2.070357547569651527e-02, 3.202347211691429774e-01, 1.956465929472644139e-01, -5.317662546102964322e-02, 1.610805503087266999e-01, 1.014505533988419167e-01, -4.442340947686880537e-02, 2.098995711506639328e-01, -1.058585771676103515e-01, -1.934563141637509198e-01, -2.894054490499106680e-01, -3.268837548031552354e-01, -7.968215600501191154e-02, 1.811697182052281196e-01
-1.350915319885584095e-02, -1.286679582938113631e-01, 8.961993939944667975e-02, 1.468126355682193018e-01, -8.555340075227822749e-02, 2.548240648541081899e-01, 5.462888841088776176e-02, 1.812653772450375234e-01, 5.796237393808332389e-02, -2.055994342018784352e-02, -1.693578619834772703e-01, -2.052429822485157818e-01, 1.085456764209908080e-03, -1.744035181033339391e-02, -2.149067484038662268e-01, -4.768258695095703437e-02, -1.538960744334848529e-01, -1.761424534216193549e-01, -8.956205179112346204e-02, 8.761901995076802618e-02, 9.647784774761725135e-02, 1.447383922756519392e-01, 2.441762112111360294e-01, 1.123656262061075300e-01
5.243121350043189466e-02, 3.651162078861219101e-02, 2.251174441440475515e-01, 2.022763982048266240e-01, 1.102400433958491827e-01, 3.366588915434984841e-01, 3.215027899877395678e-01, 3.237295301736184960e-01, 1.053509874813635117e-01, 2.369039545241113653e-01, -2.125057494683701975e-01, -3.896508597318262129e-02, -1.012258306737665037e-01, -2.299145467991796088e-01, -9.756986760542459003e-02, -1.813382837306724282e-01, -1.387572477335816401e-01, -1.184300716411991333e-01, -2.166677387950197708e-01, -1.731141486161480725e-01, 3.781938864407282525e-02, -1.097752635183226327e-01, 1.362804270776994398e-01, 2.229333623841669720e-01
-1.549607268554766513e-02, -1.399981902988027826e-01, 9.296779084366753321e-02, 1.091781338981241967e-01, -7.302655970633975535e-02, 2.693064574848949566e-01, 1.235873644367706248e-01, 2.064473661663727977e-01, 4.987722786214672521e-02, 3.356877875949644541e-02, -1.722110255484276542e-01, -1.670846236435769849e-01, -4.690981735624007859e-02, -5.708742993368849661e-02, -1.753113155785117061e-01, -8.332586535828831464e-02, -1.210349761802811397e-01, -1.495917471419287159e-01, -1.273574684502323806e-01, 1.041745638989939257e-02, 1.099457383856025788e-01, 8.143011543867531565e-02, 1.996592738027516689e-01, 1.110287726521416718e-01
8.287311684768698672e-02, 1.781513632263742597e-02, 1.832698872783921351e-01, 2.757265210452363724e-01, 1.159292794942162197e-01, 2.533200909232637965e-01, 7.405994940655601100e-02, 1.003500209670794008e-01, 2.347914861786963292e-01, -3.607222936177106876e-02, -2.515529539587628149e-01, 7.845458896395272885e-02, 1.394168231349542930e-01, -1.607203227510194676e-01, -1.043998070796689631e-01, -2.962087007646513684e-02, -2.318780104373098783e-01, -3.982202129853604222e-02, -2.119775875915919927e-01, -7.115852787376383826e-02, -5.657795480331910543e-02, -4.954624360027673480e-02, 1.827349998097782258e-01, 2.375802035884051477e-01
7.859707261528768585e-02, 1.171547781943950012e-01, 1.283323765476562239e-01, 2.284307680998702572e-01, 2.512061929194127075e-01, 1.700377330720637681e-01, 1.654782094371469170e-01, 1.404907566085790947e-02, 2.380053963021863117e-01, 9.921525019612349727e-02, 4.795693935705866266e-03, 2.998303092034076411e-01, 3.211659896970552874e-01, 2.632280502259344221e-02, 1.232471147511671056e-01, 1.878624291031242843e-01, -7.808824110586053135e-02, 2.281120485110353091e-01, -3.006093034432462396e-02, -3.328504726886410275e-02, -2.953647986730479347e-01, -1.436555673649769771e-01, -2.737280604891886154e-02, 1.180616985058015045e-01
... 5 more rows
